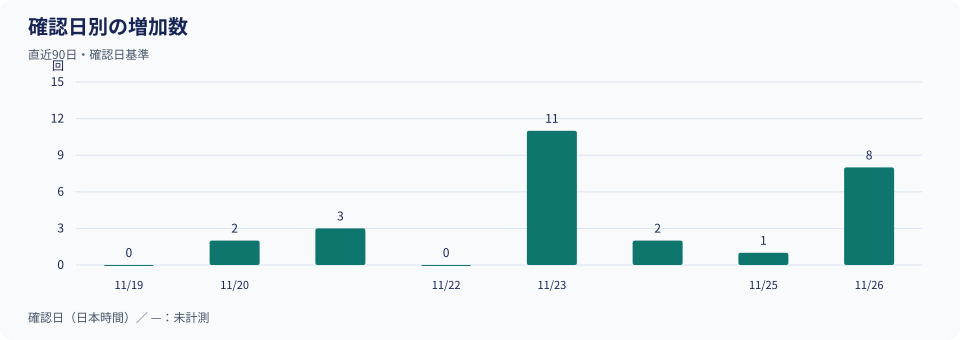

The table this chart was drawn from, first rows:
date_jst, new_downloads, observations, baseline_only
2026-11-19, 0, 3, False
2026-11-20, 2, 2, False
2026-11-21, 3, 2, False
2026-11-22, 0, 3, False
2026-11-23, 11, 2, False
2026-11-24, 2, 2, False
2026-11-25, 1, 1, False
2026-11-26, 8, 2, False
